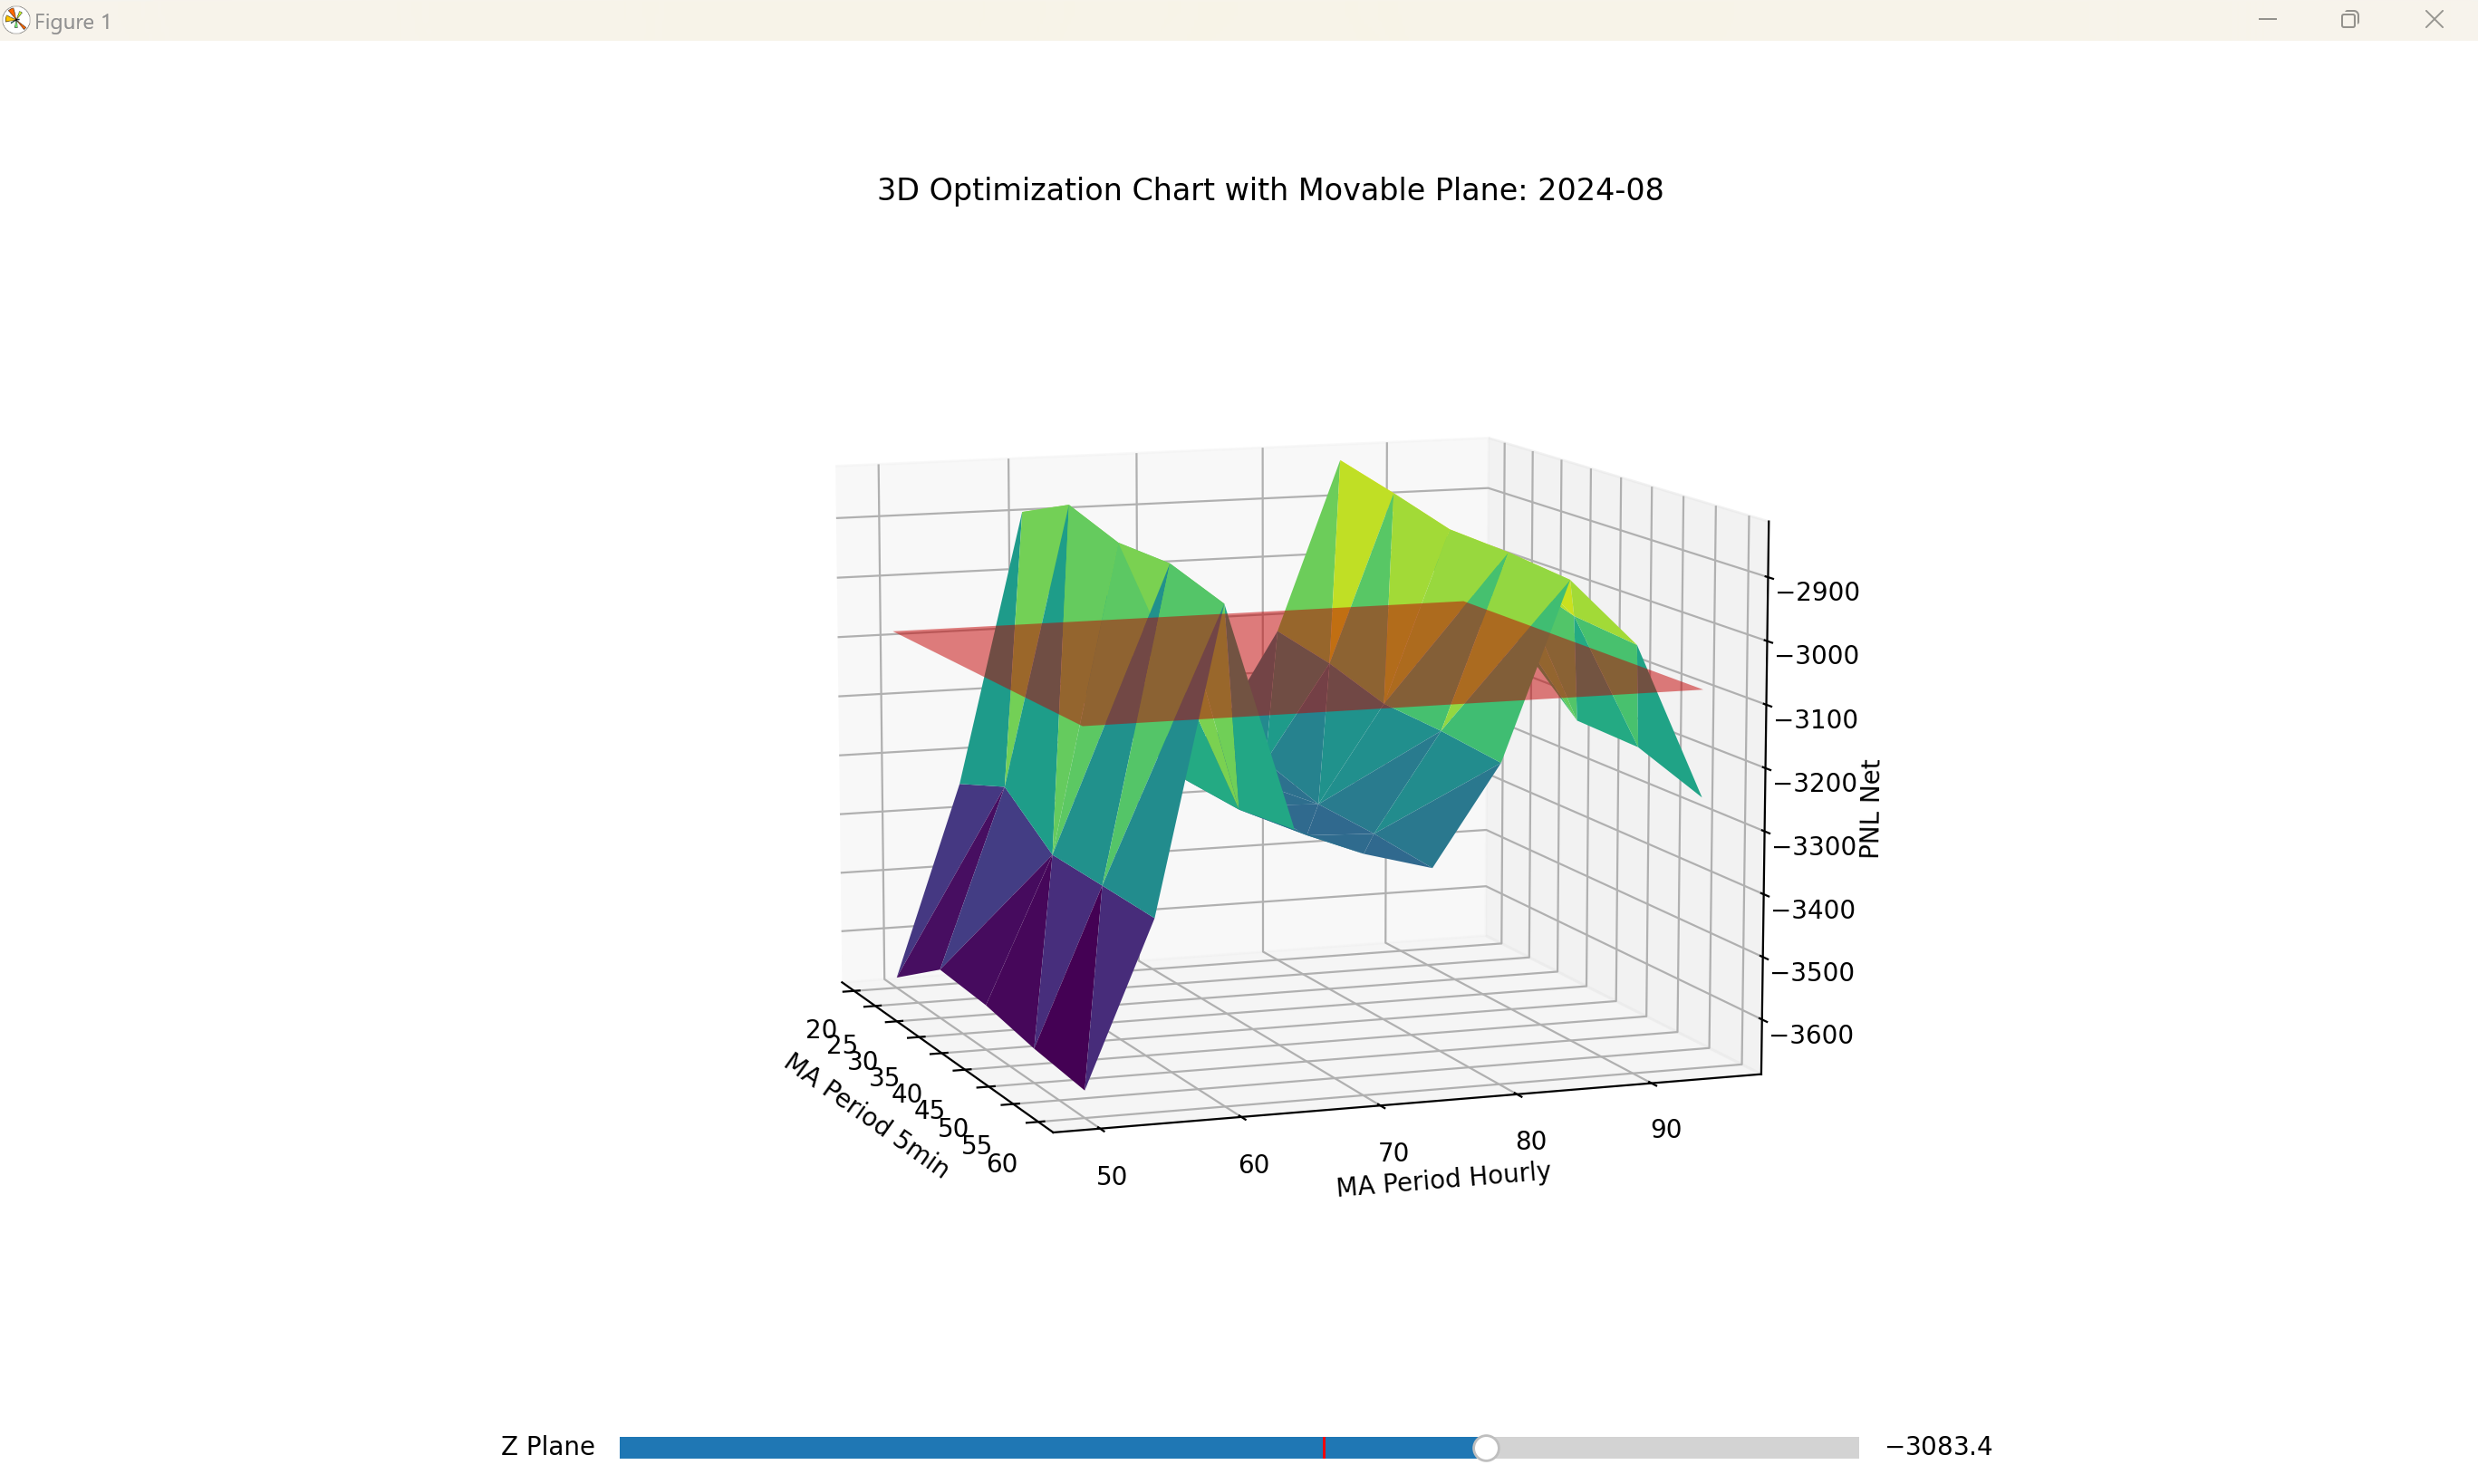

The file beside this chart, header and first rows:
ma_period_5min, ma_period_hourly, trailing_stop, pnl net, return, drawdown, total closed, won total, lost total, sharpe, sqn
20, 50, 0.05, -3670, -0.0006272, 5.012, 40, 7, 33, -1.896, -3.433
20, 55, 0.05, -3347, -0.0005764, 4.878, 39, 7, 32, -1.903, -3.186
20, 60, 0.05, -2894, -0.0004987, 4.525, 37, 7, 30, -1.889, -2.791
20, 65, 0.05, -3240, -0.0005612, 4.746, 38, 8, 30, -1.963, -2.92
20, 70, 0.05, -3289, -0.0005701, 4.829, 37, 7, 30, -2.025, -2.93
20, 75, 0.05, -3293, -0.0005712, 5.154, 36, 7, 29, -2.07, -3.104
20, 80, 0.05, -3118, -0.000567, 4.964, 34, 7, 27, -2.087, -2.889
20, 85, 0.05, -2831, -0.0005231, 4.794, 32, 7, 25, -2.085, -2.745
20, 90, 0.05, -2939, -0.0005423, 4.762, 32, 6, 26, -2.141, -2.744
20, 95, 0.05, -3112, -0.0005609, 4.773, 32, 6, 26, -2.17, -3.074
30, 50, 0.05, -3607, -0.0006083, 4.86, 40, 7, 33, -1.89, -3.349
30, 55, 0.05, -3310, -0.0005576, 4.878, 39, 7, 32, -1.905, -3.124
30, 60, 0.05, -2851, -0.0004789, 4.527, 37, 7, 30, -1.893, -2.723
30, 65, 0.05, -3242, -0.0005493, 4.748, 38, 8, 30, -1.967, -2.921
30, 70, 0.05, -3291, -0.0005583, 4.831, 37, 7, 30, -2.03, -2.931
30, 75, 0.05, -3295, -0.0005594, 5.156, 36, 7, 29, -2.074, -3.105
30, 80, 0.05, -3136, -0.0005583, 4.971, 34, 7, 27, -2.089, -2.915
30, 85, 0.05, -2856, -0.0005159, 4.803, 32, 7, 25, -2.086, -2.783
30, 90, 0.05, -2938, -0.0005304, 4.783, 32, 6, 26, -2.134, -2.753
30, 95, 0.05, -3118, -0.0005494, 4.766, 32, 6, 26, -2.174, -3.078
40, 50, 0.05, -3615, -0.0006175, 4.873, 40, 7, 33, -1.886, -3.357
40, 55, 0.05, -3378, -0.0005777, 4.935, 39, 7, 32, -1.896, -3.176
40, 60, 0.05, -2880, -0.0004907, 4.556, 37, 7, 30, -1.884, -2.743
40, 65, 0.05, -3271, -0.0005605, 4.776, 38, 8, 30, -1.958, -2.94
40, 70, 0.05, -3319, -0.0005632, 4.859, 37, 7, 30, -2.021, -2.949
40, 75, 0.05, -3323, -0.0005644, 5.184, 36, 7, 29, -2.065, -3.124
40, 80, 0.05, -3165, -0.0005647, 4.999, 34, 7, 27, -2.079, -2.934
40, 85, 0.05, -2885, -0.0005214, 4.831, 32, 7, 25, -2.077, -2.803
40, 90, 0.05, -2966, -0.0005357, 4.81, 32, 6, 26, -2.122, -2.771
40, 95, 0.05, -3212, -0.0005673, 4.775, 32, 6, 26, -2.161, -3.122
50, 50, 0.05, -3633, -0.0006206, 4.873, 40, 7, 33, -1.887, -3.376
50, 55, 0.05, -3382, -0.0005783, 4.938, 39, 7, 32, -1.896, -3.179
50, 60, 0.05, -2880, -0.0004907, 4.556, 37, 7, 30, -1.884, -2.743
50, 65, 0.05, -3275, -0.0005613, 4.781, 38, 8, 30, -1.957, -2.943
50, 70, 0.05, -3323, -0.000564, 4.863, 37, 7, 30, -2.021, -2.952
50, 75, 0.05, -3328, -0.0005652, 5.189, 36, 7, 29, -2.064, -3.128
50, 80, 0.05, -3169, -0.0005408, 5.004, 34, 7, 27, -2.089, -2.937
50, 85, 0.05, -2890, -0.0004974, 4.835, 32, 7, 25, -2.09, -2.806
50, 90, 0.05, -2997, -0.0005163, 4.804, 32, 7, 25, -2.142, -2.82
50, 95, 0.05, -3215, -0.0005412, 4.779, 32, 6, 26, -2.173, -3.124
60, 50, 0.05, -3645, -0.0006232, 4.86, 40, 7, 33, -1.893, -3.384
60, 55, 0.05, -3386, -0.0005785, 4.939, 39, 7, 32, -1.901, -3.18
60, 60, 0.05, -2909, -0.0005033, 4.557, 37, 7, 30, -1.89, -2.755
60, 65, 0.05, -3263, -0.0005672, 4.787, 38, 8, 30, -1.957, -2.944
60, 70, 0.05, -3308, -0.000569, 4.872, 37, 7, 30, -2.02, -2.95
60, 75, 0.05, -3338, -0.0005746, 5.198, 36, 7, 29, -2.059, -3.134
60, 80, 0.05, -3179, -0.0005503, 5.014, 34, 7, 27, -2.083, -2.944
60, 85, 0.05, -2900, -0.0005069, 4.845, 32, 7, 25, -2.083, -2.814
60, 90, 0.05, -3007, -0.0005257, 4.814, 32, 7, 25, -2.135, -2.827
60, 95, 0.05, -3254, -0.0005563, 4.817, 32, 6, 26, -2.173, -3.168
